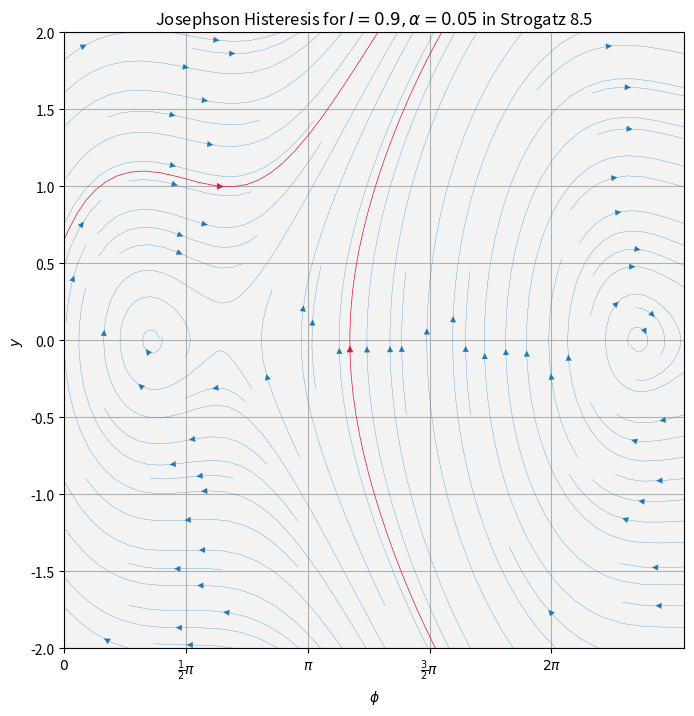

Python code for this plot:
import matplotlib.pyplot as plt
from matplotlib.animation import FuncAnimation, writers
from scipy import *
from scipy import integrate
from scipy.integrate import ode, odeint
import numpy as np

fig,ax = plt.subplots(1,1,figsize=(8,8))

xmin,xmax = 0,8
ymin,ymax = -2,2
gridpoints = 500
I = .9
alpha = .05
x1,y1 = np.linspace(xmin,xmax,gridpoints),np.linspace(ymin,ymax,gridpoints)
X,Y = np.meshgrid(x1,y1 )
U = Y
V = I - np.sin(X) - alpha*Y

start = [[2,1],[4,-1]]

strm = ax.streamplot( X,Y,U, V, linewidth=.2)
strmS = ax.streamplot(x1,y1, U, V, start_points=start,
                      color="crimson",
                      linewidth=.5)
ax.set_facecolor(plt.cm.gray(.95))
ax.set_title(r'Josephson Histeresis for $ I = {0},  \alpha = {1}$ in Strogatz 8.5'.format(I, alpha))
ax.set_xticks([0., .5*np.pi, np.pi, 1.5*np.pi, 2*np.pi])
ax.set_xticklabels(["$0$", r"$\frac{1}{2}\pi$",
                     r"$\pi$", r"$\frac{3}{2}\pi$", r"$2\pi$"])

ax.set_xlim([xmin,xmax])
ax.set_ylim([ymin,ymax])
ax.set_xlabel(r"$\phi$")
ax.set_ylabel(r"$y$")
ax.grid(True)
plt.savefig('13_13.png')
